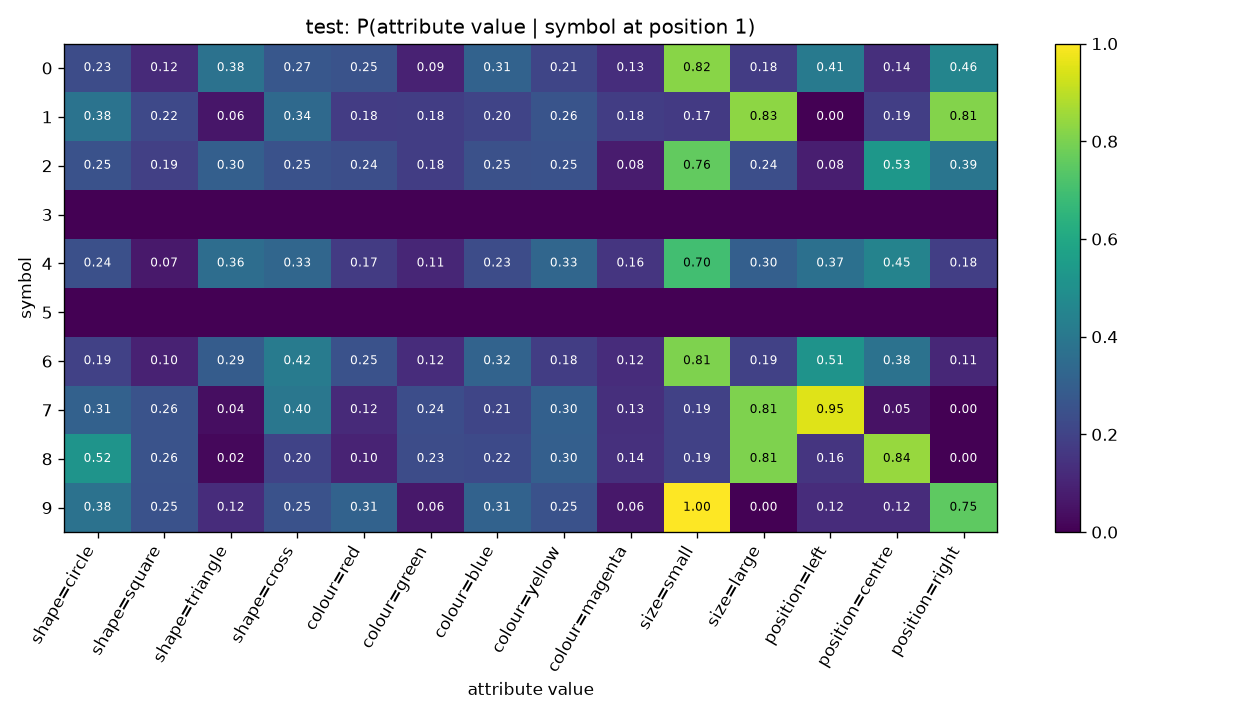

Source data for this figure (header and first rows):
symbol, shape=circle, shape=square, shape=triangle, shape=cross, colour=red, colour=green, colour=blue, colour=yellow, colour=magenta, size=small, size=large, position=left, position=centre, position=right
0, 0.2308, 0.1183, 0.3787, 0.2722, 0.2544, 0.09467, 0.3136, 0.2071, 0.1302, 0.8225, 0.1775, 0.4083, 0.1361, 0.4556
1, 0.3791, 0.2198, 0.06044, 0.3407, 0.1758, 0.1813, 0.2033, 0.2582, 0.1813, 0.1703, 0.8297, 0.0, 0.1868, 0.8132
2, 0.2535, 0.1901, 0.3028, 0.2535, 0.2394, 0.1831, 0.2465, 0.2535, 0.07746, 0.7606, 0.2394, 0.08451, 0.5282, 0.3873
3, , , , , , , , , , , , , , 
4, 0.2427, 0.06796, 0.3592, 0.3301, 0.1748, 0.1068, 0.233, 0.3301, 0.1553, 0.699, 0.301, 0.3689, 0.4466, 0.1845
5, , , , , , , , , , , , , , 
6, 0.1944, 0.09722, 0.2917, 0.4167, 0.25, 0.125, 0.3194, 0.1806, 0.125, 0.8056, 0.1944, 0.5139, 0.375, 0.1111
7, 0.3102, 0.2567, 0.03743, 0.3957, 0.1176, 0.2353, 0.2086, 0.3048, 0.1337, 0.1925, 0.8075, 0.9519, 0.04813, 0.0
8, 0.5194, 0.2558, 0.02326, 0.2016, 0.1008, 0.2326, 0.2248, 0.3023, 0.1395, 0.1938, 0.8062, 0.155, 0.845, 0.0
9, 0.375, 0.25, 0.125, 0.25, 0.3125, 0.0625, 0.3125, 0.25, 0.0625, 1.0, 0.0, 0.125, 0.125, 0.75
